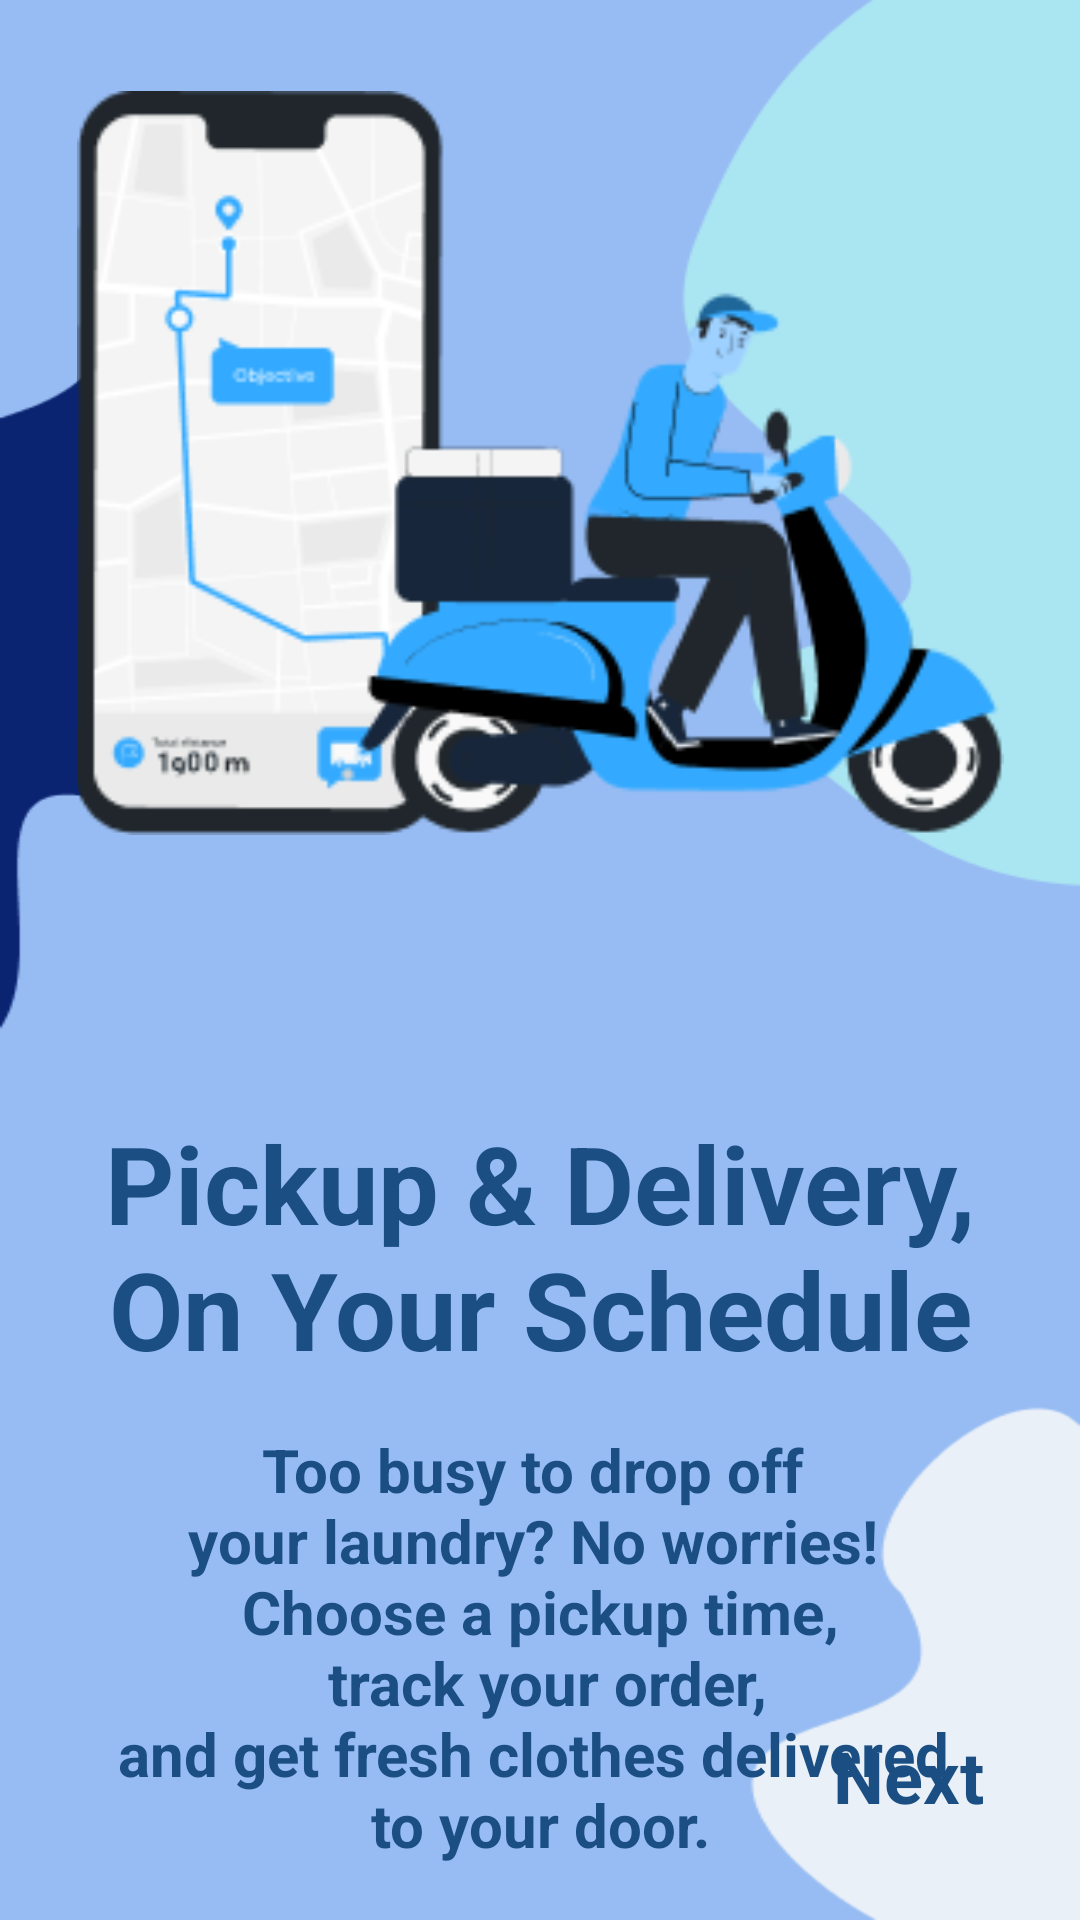

This screen was rendered from an Android layout file. Write that file and the resources it references.
<!-- AndroidManifest.xml: application theme Theme.Swirl -->
<!-- res/layout/onboarding_screen3.xml -->
<?xml version="1.0" encoding="utf-8"?>
<androidx.constraintlayout.widget.ConstraintLayout
    xmlns:android="http://schemas.android.com/apk/res/android"
    xmlns:app="http://schemas.android.com/apk/res-auto"
    xmlns:tools="http://schemas.android.com/tools"
    android:layout_width="match_parent"
    android:layout_height="match_parent"
    android:background="@drawable/wallpaper2">

    <ImageView
        android:id="@+id/imageView"
        android:layout_width="309dp"
        android:layout_height="400dp"
        android:contentDescription="@string/onboarding_image"
        android:scaleType="fitCenter"
        android:src="@drawable/onboarding3"
        app:layout_constraintBottom_toTopOf="@id/tvTitle"
        app:layout_constraintEnd_toEndOf="parent"
        app:layout_constraintHeight_percent="0.5"
        app:layout_constraintStart_toStartOf="parent"
        app:layout_constraintTop_toTopOf="parent"
        app:layout_constraintVertical_chainStyle="packed"
        app:layout_constraintWidth_percent="0.8" />

    <TextView
        android:id="@+id/tvTitle"
        android:layout_width="0dp"
        android:layout_height="wrap_content"
        android:layout_marginTop="16dp"
        android:text="@string/onboarding3_title"
        android:textAlignment="center"
        android:textColor="@color/primary"
        android:textSize="36sp"
        android:textStyle="bold"
        app:layout_constraintBottom_toTopOf="@id/tvSubtitle"
        app:layout_constraintEnd_toEndOf="parent"
        app:layout_constraintStart_toStartOf="parent"
        app:layout_constraintTop_toBottomOf="@id/imageView"
        app:layout_constraintWidth_percent="0.9"/>

    <TextView
        android:id="@+id/tvSubtitle"
        android:layout_width="0dp"
        android:layout_height="wrap_content"
        android:layout_marginHorizontal="32dp"
        android:layout_marginTop="16dp"
        android:text="@string/onboarding3_description"
        android:textAlignment="center"
        android:textColor="@color/primary"
        android:textSize="20sp"
        android:textStyle="bold"
        app:layout_constraintBottom_toTopOf="@id/bottomLayout"
        app:layout_constraintEnd_toEndOf="parent"
        app:layout_constraintStart_toStartOf="parent"
        app:layout_constraintTop_toBottomOf="@id/tvTitle"/>

    <LinearLayout
        android:id="@+id/bottomLayout"
        android:layout_width="match_parent"
        android:layout_height="wrap_content"
        android:orientation="horizontal"
        android:paddingHorizontal="32dp"
        android:paddingBottom="32dp"
        app:layout_constraintBottom_toBottomOf="parent"
        app:layout_constraintEnd_toEndOf="parent"
        app:layout_constraintStart_toStartOf="parent">

        <LinearLayout
            android:id="@+id/pageIndicator"
            android:layout_width="wrap_content"
            android:layout_height="wrap_content"
            android:orientation="horizontal"
            android:layout_gravity="center_vertical">

            <View
                android:id="@+id/dot1"
                android:layout_width="18dp"
                android:layout_height="18dp"
                android:layout_marginHorizontal="4dp"
                android:background="@drawable/inactive_dot" />

            <View
                android:id="@+id/dot2"
                android:layout_width="18dp"
                android:layout_height="18dp"
                android:layout_marginHorizontal="4dp"
                android:background="@drawable/inactive_dot" />

            <View
                android:id="@+id/dot3"
                android:layout_width="26dp"
                android:layout_height="26dp"
                android:layout_marginHorizontal="4dp"
                android:background="@drawable/active_dot" />

            <View
                android:id="@+id/dot4"
                android:layout_width="18dp"
                android:layout_height="18dp"
                android:layout_marginHorizontal="4dp"
                android:background="@drawable/inactive_dot" />
        </LinearLayout>

        <Space
            android:layout_width="0dp"
            android:layout_height="wrap_content"
            android:layout_weight="1"/>

        <TextView
            android:id="@+id/btnNext"
            android:layout_width="wrap_content"
            android:layout_height="wrap_content"
            android:text="@string/next"
            android:textColor="@color/primary"
            android:textSize="24sp"
            android:textStyle="bold"
            android:clickable="true"
            android:focusable="true"
            android:background="?attr/selectableItemBackground"/>
    </LinearLayout>

</androidx.constraintlayout.widget.ConstraintLayout>
<!-- resources referenced by this layout -->
<resources>
  <color name="primary">#FF1B4F83</color>
  <!-- drawable onboarding3: png bitmap (drawable, 21200 bytes) -->
  <!-- drawable wallpaper2: png bitmap (drawable, 11012 bytes) -->
  <string name="next">Next</string>
  <string name="onboarding3_description">Too busy to drop off \nyour laundry?  No worries! \nChoose a pickup time,\n track your order,\nand get fresh clothes delivered \nto your door.</string>
  <string name="onboarding3_title">Pickup &amp; Delivery, On Your Schedule</string>
  <string name="onboarding_image">Onboarding Image</string>
  <style name="Theme.Swirl" parent="Base.Theme.Swirl" />
  <style name="Base.Theme.Swirl" parent="Theme.MaterialComponents.DayNight.NoActionBar">
          
  
      </style>
</resources>
